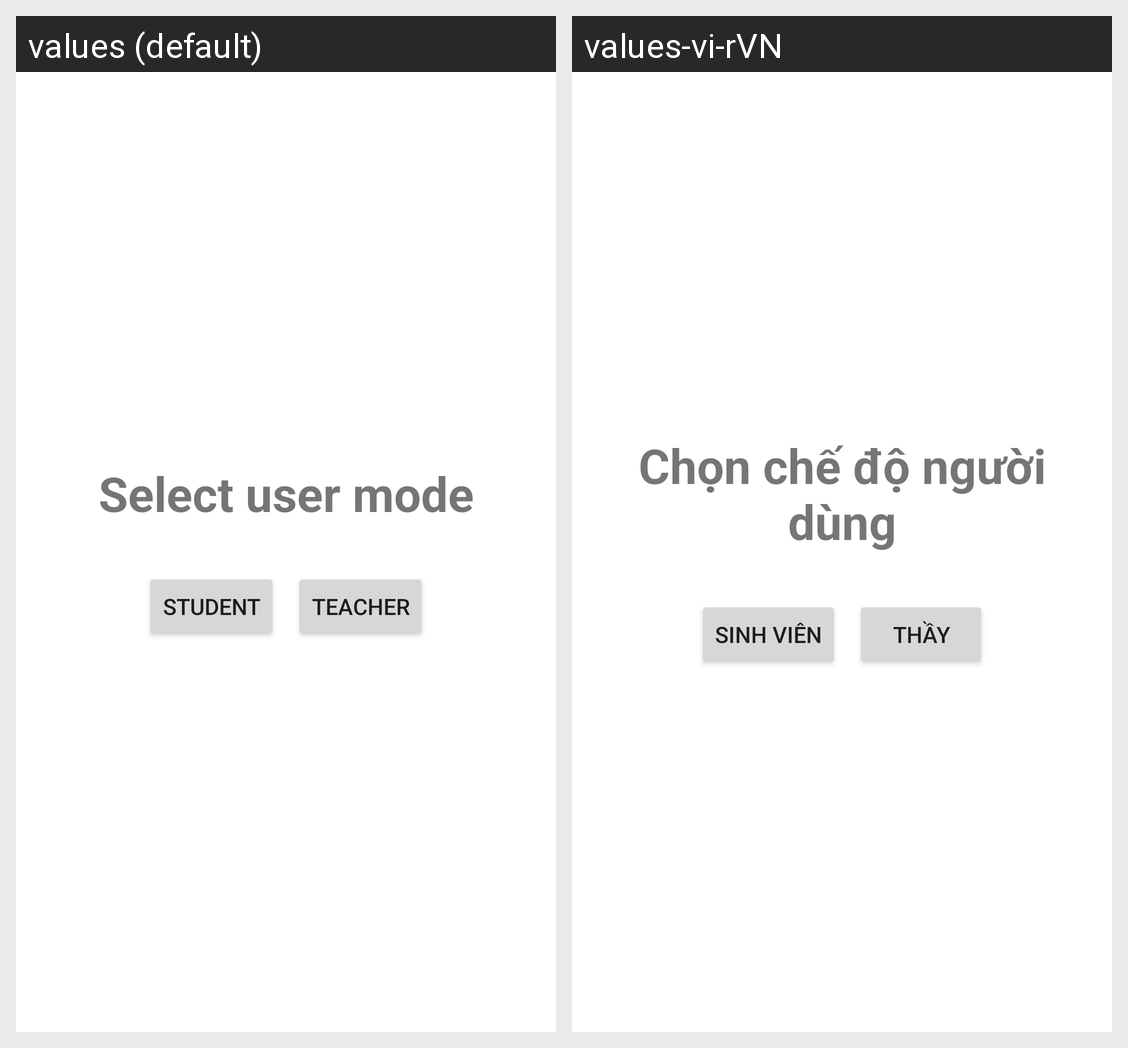

The Android screen above is rendered under two locales of the same app. Produce the string resources it draws, with the default and per-locale values.
Android screen res/layout/dialog_login_option.xml rendered under 2 locales, left to right: values (default), values-vi-rVN. Device: Nexus 5 (rendered at 1080×1920; each locale shown at half size, 540×960, under a caption strip naming it); theme Theme.ClassManagement.
Strings drawn on this screen, with the default value and each locale's value (text and hints the layout hard-codes, and strings that could not be matched under every locale, appear in the picture but are not listed):

text_OptionLogin
  values: Select user mode
  values-vi-rVN: Chọn chế độ người dùng

text_student
  values: Student
  values-vi-rVN: Sinh viên

text_Teacher
  values: Teacher
  values-vi-rVN: Thầy
